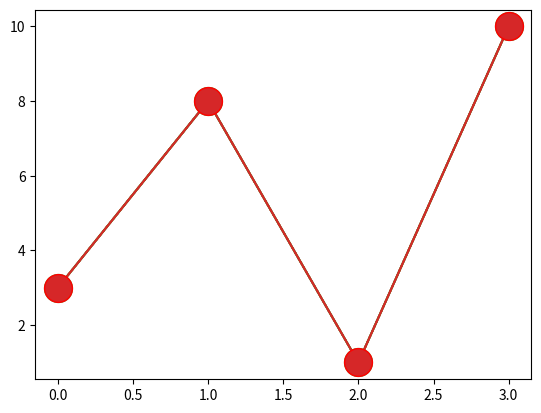

Write Python code to recreate this figure.
#!/usr/bin/env python
# coding: utf-8

# # Matplotlib Markers
# we can use marker to emphasize each point with a specified marker:
# 

# # Q1. Mark each point with circle

# In[1]:


import matplotlib.pyplot as plt
import numpy as np

ypoints = np.array([3, 8, 1, 10])

plt.plot(ypoints, marker = 'o')
plt.show()


# In[2]:


#Marking point with star
import matplotlib.pyplot as plt
import numpy as np

ypoints = np.array([3, 8, 1, 10])

plt.plot(ypoints, marker = '*')
plt.show()


# # Format Strings fmt
# You can use also use the shortcut string notation parameter to specify the marker.
# 
# This parameter is also called fmt, and is written with this syntax:
# 
# marker|line|color

# In[4]:


import matplotlib.pyplot as plt
import numpy as np

ypoints = np.array([3, 8, 1, 10])

plt.plot(ypoints, 'o:r')#inplace of o:r, we cn also use":","--"
plt.show()


# You can use the keyword argument markersize or the shorter version, ms to set the size of the markers:

# In[5]:


import matplotlib.pyplot as plt
import numpy as np

ypoints = np.array([3, 8, 1, 10])

plt.plot(ypoints, marker = 'o', ms = 20)
plt.show()


# # Marker Color
# You can use the keyword argument markeredgecolor or the shorter mec to set the color of the edge of the markers:

# In[6]:


import matplotlib.pyplot as plt
import numpy as np

ypoints = np.array([3, 8, 1, 10])

plt.plot(ypoints, marker = 'o', ms = 20, mec = 'r')
plt.show()


# You can use the keyword argument markerfacecolor or the shorter mfc to set the color inside the edge of the markers:
